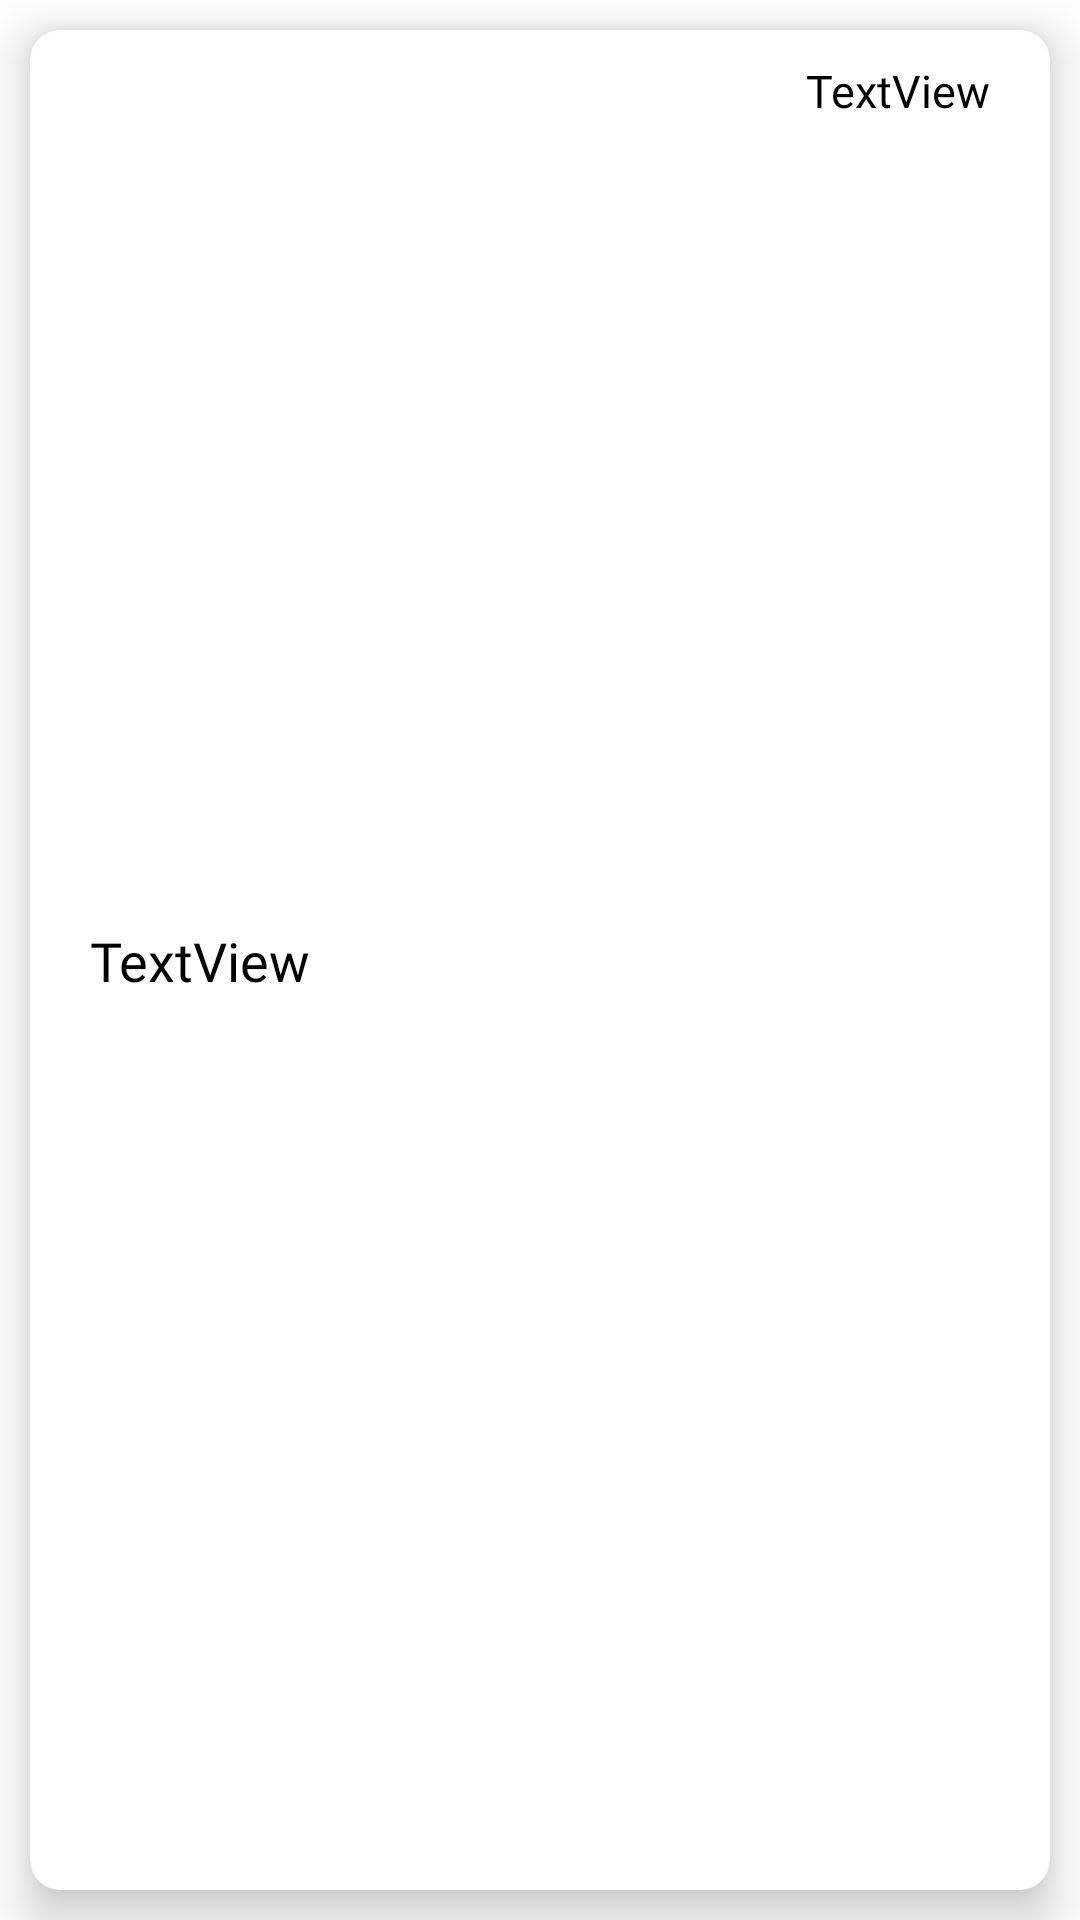

Reconstruct the res/layout file that produces this screen, plus the resources it refers to.
<!-- AndroidManifest.xml: application theme Theme.LearnQuran -->
<!-- res/layout/bookmark_list_layout_for_recycleview.xml -->
<?xml version="1.0" encoding="utf-8"?>
<LinearLayout xmlns:android="http://schemas.android.com/apk/res/android"
    xmlns:app="http://schemas.android.com/apk/res-auto"
    xmlns:tools="http://schemas.android.com/tools"
    android:layout_width="match_parent"
    android:layout_height="wrap_content"
    >

    <androidx.cardview.widget.CardView
        android:layout_width="match_parent"
        android:layout_height="match_parent"
        android:orientation="vertical"
        android:layout_margin="10dp"
        app:cardCornerRadius="10dp"
        app:cardElevation="10dp"
        >
        <androidx.constraintlayout.widget.ConstraintLayout
            android:layout_width="match_parent"
            android:layout_height="match_parent">

            <TextView
                android:id="@+id/BookmarkTitleTextView"
                android:layout_width="wrap_content"
                android:layout_height="wrap_content"
                android:layout_marginStart="20dp"
                android:layout_marginTop="10dp"
                android:layout_marginBottom="10dp"
                android:text="TextView"
                android:textColor="#000000"
                android:textSize="18sp"
                android:fontFamily="@font/urdu"
                app:layout_constraintBottom_toBottomOf="parent"
                app:layout_constraintStart_toStartOf="parent"
                app:layout_constraintTop_toTopOf="parent" />

            <TextView
                android:id="@+id/BookmarkedSurahNameTextVIew"
                android:layout_width="wrap_content"
                android:layout_height="wrap_content"
                android:layout_marginTop="10dp"
                android:layout_marginEnd="20dp"
                android:layout_marginBottom="10dp"
                android:fontFamily="@font/arabic_font"
                android:text="TextView"
                android:textColor="#000000"
                android:textSize="15sp"
                app:layout_constraintBottom_toBottomOf="parent"
                app:layout_constraintEnd_toEndOf="parent"
                app:layout_constraintTop_toTopOf="parent"
                app:layout_constraintVertical_bias="0.0" />
        </androidx.constraintlayout.widget.ConstraintLayout>
    </androidx.cardview.widget.CardView>

</LinearLayout>
<!-- resources referenced by this layout -->
<resources>
  <style name="Theme.LearnQuran" parent="Theme.MaterialComponents.DayNight.DarkActionBar">
          
          <item name="colorPrimary">@color/purple_500</item>
          <item name="colorPrimaryVariant">@color/purple_700</item>
          <item name="colorOnPrimary">@color/white</item>
          
          <item name="colorSecondary">@color/teal_200</item>
          <item name="colorSecondaryVariant">@color/teal_700</item>
          <item name="colorOnSecondary">@color/black</item>
          
          <item name="android:statusBarColor" tools:targetApi="l">?attr/colorPrimaryVariant</item>
          
      </style>
  <color name="purple_500">#808080</color>
  <color name="purple_700">#808080</color>
  <color name="white">#FFFFFFFF</color>
  <color name="teal_200">#FF03DAC5</color>
  <color name="teal_700">#FF018786</color>
  <color name="black">#FF000000</color>
</resources>
